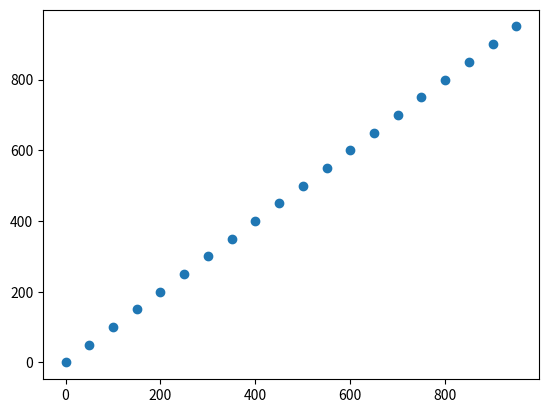

Here is the Python script that generated this plot:
#!/usr/bin/env python3
# -*- coding: utf-8 -*-
"""
Created on Sat Jun 12 21:34:04 2021

@author: surajitrana
"""
import matplotlib.pyplot as plt
import numpy as np


def plot_graph():
    x_points = np.array(range(0, 1000, 50))
    y_points = np.array(range(0, 1000, 50))
    plt.plot(x_points, y_points, "o")
    plt.show()


if __name__ == "__main__":
    plot_graph()
